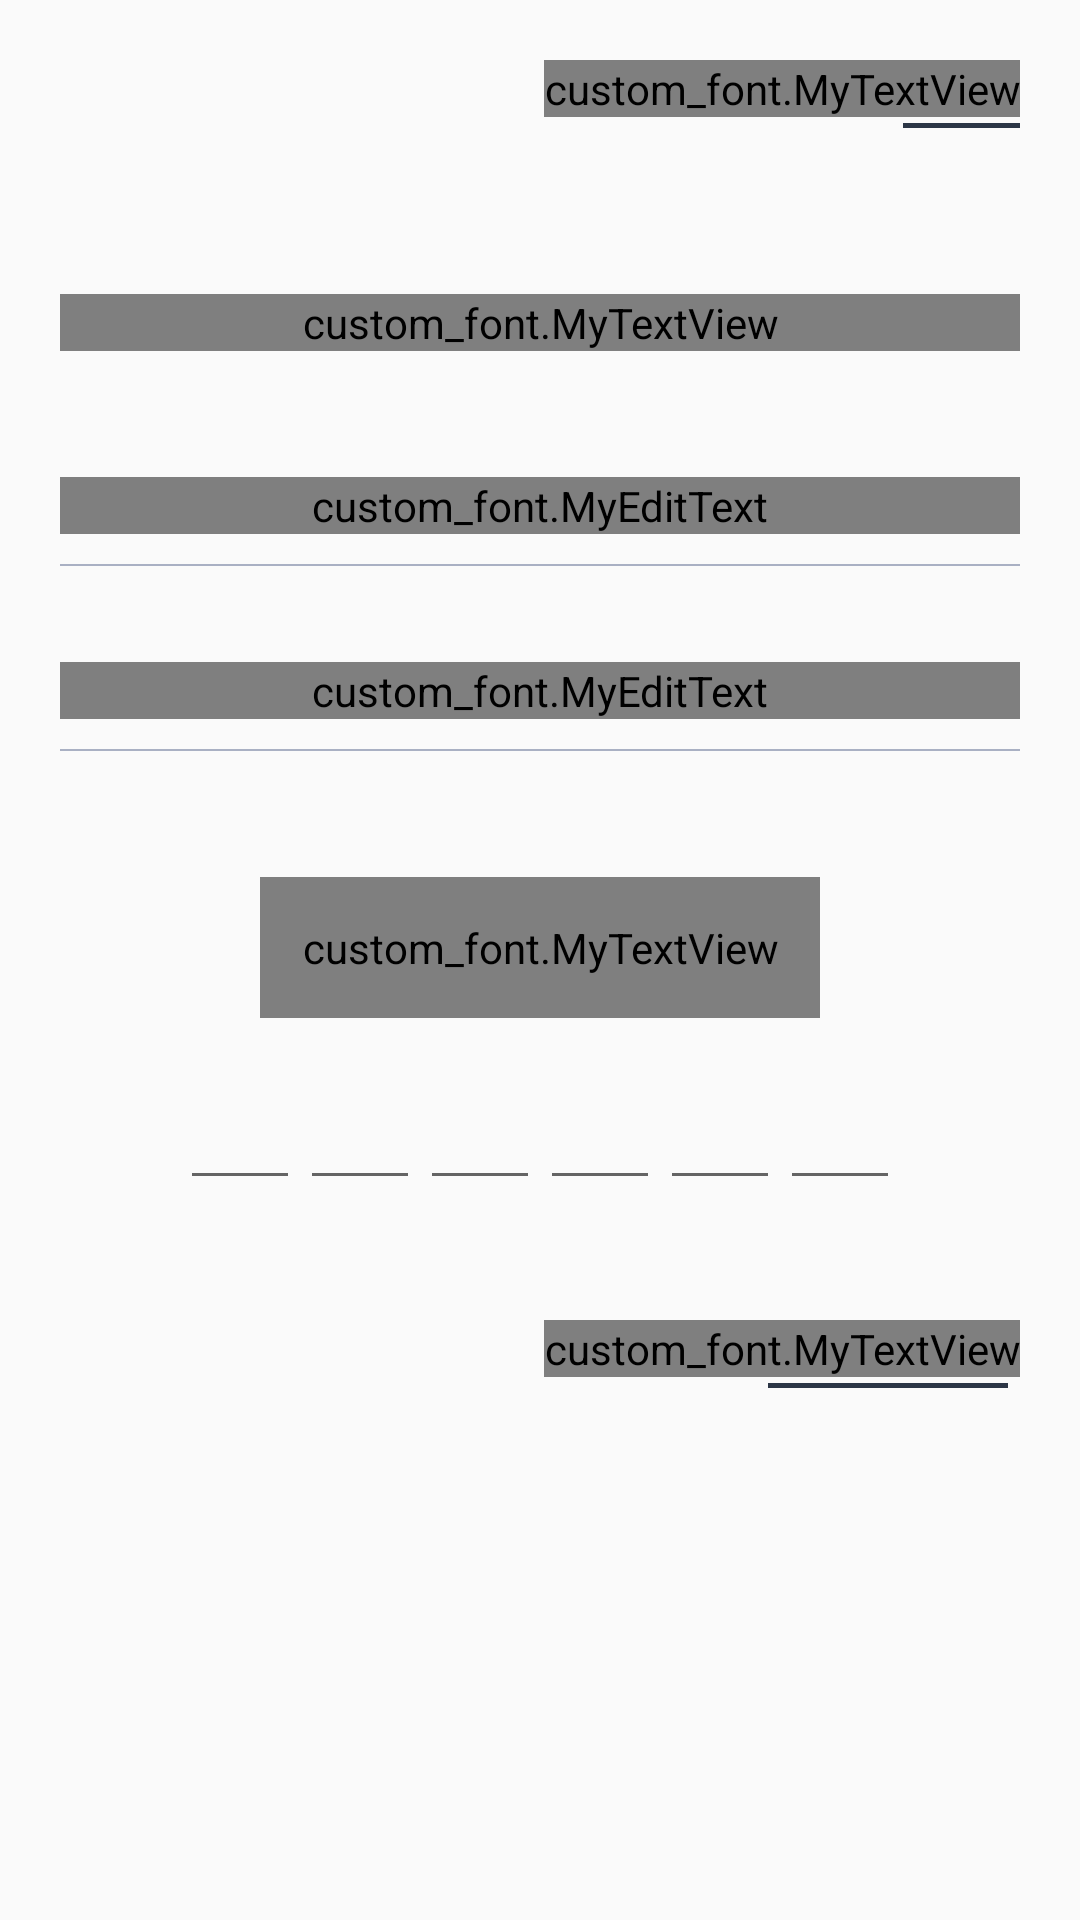

The Android layout XML behind this screen, and the referenced resources:
<!-- AndroidManifest.xml: application theme AppTheme.NoActionBar -->
<!-- res/layout/fragment_register_phone.xml -->
<FrameLayout xmlns:android="http://schemas.android.com/apk/res/android"
    xmlns:tools="http://schemas.android.com/tools"
    android:layout_width="match_parent"
    android:layout_height="match_parent"
    tools:context="com.darklightning.partycatrers.StartHere.Fragments.RegisterPhoneFragment"
    android:padding="20dp">


    <LinearLayout
        android:layout_width="match_parent"
        android:layout_height="wrap_content"
        android:orientation="horizontal"
        >
        
        
        
        
        

        <LinearLayout
            android:layout_width="0dp"
            android:layout_weight="1"
            android:layout_height="wrap_content"
            android:orientation="vertical"
            android:layout_gravity="center">

            <custom_font.MyTextView
                android:id="@+id/signin1"
                android:layout_width="wrap_content"
                android:layout_height="wrap_content"
                android:text="Signin"
                android:textSize="16dp"
                android:layout_gravity="right"
                android:gravity="end"
                android:textColor="#2C3646"
                />
            <LinearLayout
                android:layout_width="39dp"
                android:layout_height="1.5dp"
                android:background="#2C3646"
                android:layout_gravity="end"
                android:layout_marginTop="2dp"
                />
        </LinearLayout>
    </LinearLayout>

    <LinearLayout
        android:layout_width="match_parent"
        android:layout_height="wrap_content"
        android:orientation="vertical"
        android:paddingTop="30dp">
        <custom_font.MyTextView
            android:id="@+id/signin"
            android:layout_width="match_parent"
            android:layout_height="wrap_content"
            android:text="Register your phone"
            android:textColor="#00051f"
            android:textSize="17dp"
            android:layout_marginTop="48dp"

            />
        <custom_font.MyEditText
            android:layout_width="match_parent"
            android:layout_height="wrap_content"
            android:hint="USER NAME"
            android:inputType="text"
            android:textColorHint="#a9b0c3"
            android:textSize="13dp"
            android:background="#00000000"
            android:layout_marginTop="42dp"/>
        <LinearLayout
            android:layout_width="match_parent"
            android:layout_height="0.5dp"
            android:background="#a9b0c3"
            android:layout_marginTop="10dp"

            />
        <custom_font.MyEditText
            android:layout_width="match_parent"
            android:layout_height="wrap_content"
            android:hint="PHONE NUMBER"
            android:inputType="phone"
            android:textColorHint="#a9b0c3"
            android:layout_marginTop="32dp"
            android:textSize="13dp"
            android:background="#00000000"

            />

        <LinearLayout
            android:layout_width="match_parent"
            android:layout_height="0.5dp"
            android:background="#a9b0c3"
            android:layout_marginTop="10dp"
            />

        <custom_font.MyTextView
            android:id="@+id/login"
            android:layout_width="wrap_content"
            android:layout_height="wrap_content"
            android:layout_gravity="center"
            android:text="  Send OTP  "
            android:textStyle="bold"
            android:background="@drawable/round"
            android:textColor="#CBD1DC"
            android:gravity="center"
            android:padding="14dp"
            android:layout_marginTop="42dp"/>
        <LinearLayout
            android:layout_width="wrap_content"
            android:layout_height="wrap_content"
            android:orientation="horizontal"
            android:layout_gravity="center"
            android:layout_marginTop="10dp">
            <EditText
                android:layout_width="40dp"
                android:layout_height="wrap_content"
                android:textSize="25dp"
                android:textAlignment="center"
                android:id="@+id/otp_et_1"
                />
            <EditText
                android:layout_width="40dp"
                android:layout_height="wrap_content"
                android:textSize="25dp"
                android:textAlignment="center"
                android:id="@+id/otp_et_2"/>
            <EditText
                android:layout_width="40dp"
                android:layout_height="wrap_content"
                android:textSize="25dp"
                android:textAlignment="center"
                android:id="@+id/otp_et_3"
                />
            <EditText
                android:layout_width="40dp"
                android:layout_height="wrap_content"
                android:textSize="25dp"
                android:textAlignment="center"
                android:id="@+id/otp_et_4"/>
            <EditText
                android:layout_width="40dp"
                android:layout_height="wrap_content"
                android:textSize="25dp"
                android:textAlignment="center"
                android:id="@+id/otp_et_5"
                />
            <EditText
                android:layout_width="40dp"
                android:layout_height="wrap_content"
                android:textSize="25dp"
                android:textAlignment="center"
                android:id="@+id/otp_et_6"/>
        </LinearLayout>
        <LinearLayout
            android:layout_width="wrap_content"
            android:layout_height="wrap_content"
            android:orientation="vertical"
            android:layout_gravity="right"
            android:layout_marginTop="40dp">
            <custom_font.MyTextView
                android:id="@+id/resend_otp_mytextview"
                android:layout_width="wrap_content"
                android:layout_height="wrap_content"
                android:text="Resend OTP ?"
                android:textSize="16dp"
                android:layout_gravity="right"
                android:gravity="end"
                android:textColor="#2C3646"
                />
            <LinearLayout
                android:layout_width="80dp"
                android:layout_height="1.5dp"
                android:background="#2C3646"
                android:layout_gravity="end"
                android:layout_marginTop="2dp"
                android:layout_marginRight="4dp"
                >
            </LinearLayout>
        </LinearLayout>

    </LinearLayout>

</FrameLayout>
<!-- resources referenced by this layout -->
<resources>
  <!-- drawable round (drawable) -->
  <?xml version="1.0" encoding="utf-8"?>
  <shape xmlns:android="http://schemas.android.com/apk/res/android">
      android:shape="rectangle">
      <solid android:color="#2C3646" />
      <corners android:bottomRightRadius="25dp"
          android:bottomLeftRadius="25dp"
          android:topRightRadius="25dp"
          android:topLeftRadius="25dp"/>
  </shape>
  <style name="AppTheme.NoActionBar">
          <item name="windowActionBar">false</item>
          <item name="windowNoTitle">true</item>
      </style>
</resources>
